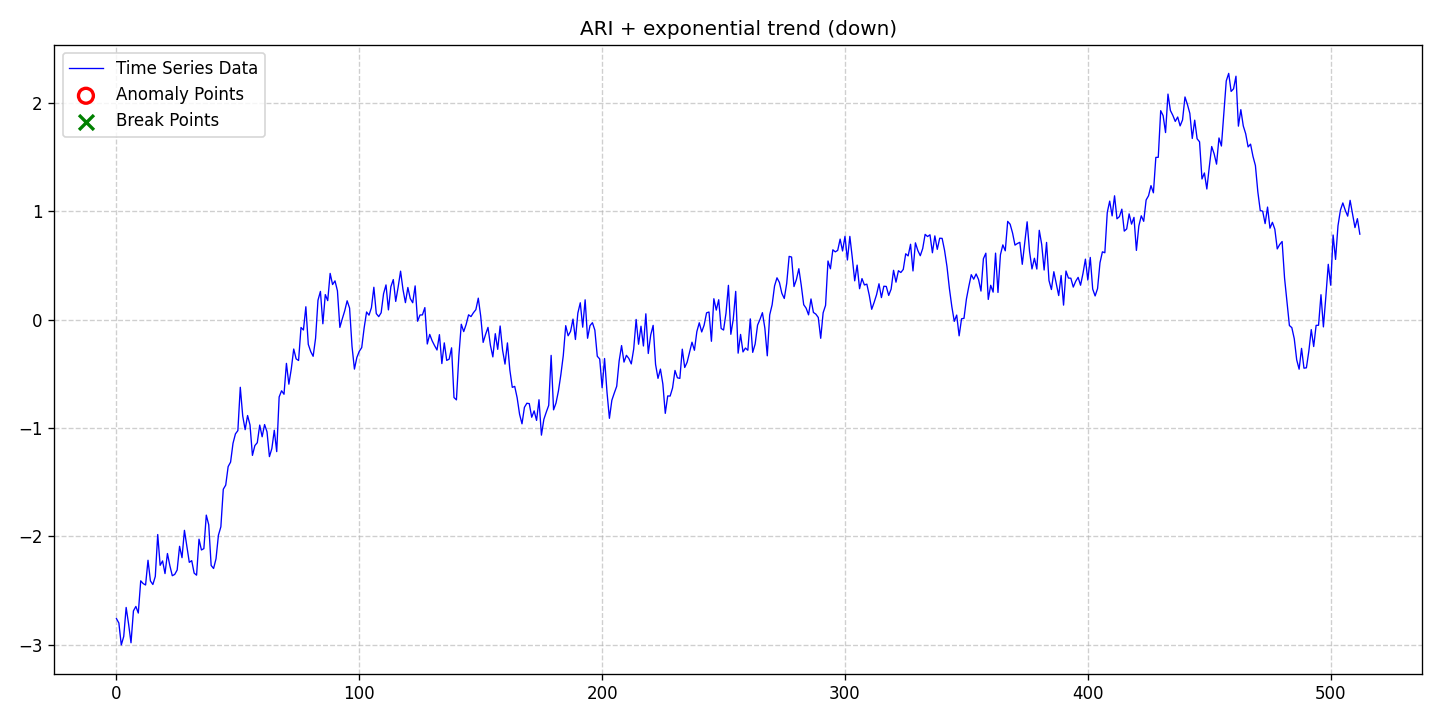

The table this chart was drawn from, first rows:
date, data, stationary, det_lin_up, det_lin_down, det_quad, det_cubic, det_exp, det_damped, stoc_trend, volatility, single_seas, multiple_seas, point_anom_single, point_anom_multi, collect_anom, context_anom, mean_shift, var_shift, trend_shift, point_anom_count, point_anom_location, point_anom_point, collect_anom_count
2020-01-01, -2.76, 0, 0, 0, 0, 0, 1, 0, 1, 0, 0, 0, 0, 0, 0, 0, 0, 0, 0, 0, none, , 0
2020-01-02, -2.801, 0, 0, 0, 0, 0, 1, 0, 1, 0, 0, 0, 0, 0, 0, 0, 0, 0, 0, 0, none, , 0
2020-01-03, -3.003, 0, 0, 0, 0, 0, 1, 0, 1, 0, 0, 0, 0, 0, 0, 0, 0, 0, 0, 0, none, , 0
2020-01-04, -2.925, 0, 0, 0, 0, 0, 1, 0, 1, 0, 0, 0, 0, 0, 0, 0, 0, 0, 0, 0, none, , 0
2020-01-05, -2.657, 0, 0, 0, 0, 0, 1, 0, 1, 0, 0, 0, 0, 0, 0, 0, 0, 0, 0, 0, none, , 0
2020-01-06, -2.809, 0, 0, 0, 0, 0, 1, 0, 1, 0, 0, 0, 0, 0, 0, 0, 0, 0, 0, 0, none, , 0
2020-01-07, -2.983, 0, 0, 0, 0, 0, 1, 0, 1, 0, 0, 0, 0, 0, 0, 0, 0, 0, 0, 0, none, , 0
2020-01-08, -2.689, 0, 0, 0, 0, 0, 1, 0, 1, 0, 0, 0, 0, 0, 0, 0, 0, 0, 0, 0, none, , 0
2020-01-09, -2.648, 0, 0, 0, 0, 0, 1, 0, 1, 0, 0, 0, 0, 0, 0, 0, 0, 0, 0, 0, none, , 0
2020-01-10, -2.709, 0, 0, 0, 0, 0, 1, 0, 1, 0, 0, 0, 0, 0, 0, 0, 0, 0, 0, 0, none, , 0
2020-01-11, -2.411, 0, 0, 0, 0, 0, 1, 0, 1, 0, 0, 0, 0, 0, 0, 0, 0, 0, 0, 0, none, , 0
2020-01-12, -2.436, 0, 0, 0, 0, 0, 1, 0, 1, 0, 0, 0, 0, 0, 0, 0, 0, 0, 0, 0, none, , 0
2020-01-13, -2.45, 0, 0, 0, 0, 0, 1, 0, 1, 0, 0, 0, 0, 0, 0, 0, 0, 0, 0, 0, none, , 0
2020-01-14, -2.221, 0, 0, 0, 0, 0, 1, 0, 1, 0, 0, 0, 0, 0, 0, 0, 0, 0, 0, 0, none, , 0
2020-01-15, -2.412, 0, 0, 0, 0, 0, 1, 0, 1, 0, 0, 0, 0, 0, 0, 0, 0, 0, 0, 0, none, , 0
2020-01-16, -2.445, 0, 0, 0, 0, 0, 1, 0, 1, 0, 0, 0, 0, 0, 0, 0, 0, 0, 0, 0, none, , 0
2020-01-17, -2.37, 0, 0, 0, 0, 0, 1, 0, 1, 0, 0, 0, 0, 0, 0, 0, 0, 0, 0, 0, none, , 0
2020-01-18, -1.984, 0, 0, 0, 0, 0, 1, 0, 1, 0, 0, 0, 0, 0, 0, 0, 0, 0, 0, 0, none, , 0
2020-01-19, -2.268, 0, 0, 0, 0, 0, 1, 0, 1, 0, 0, 0, 0, 0, 0, 0, 0, 0, 0, 0, none, , 0
2020-01-20, -2.227, 0, 0, 0, 0, 0, 1, 0, 1, 0, 0, 0, 0, 0, 0, 0, 0, 0, 0, 0, none, , 0
2020-01-21, -2.344, 0, 0, 0, 0, 0, 1, 0, 1, 0, 0, 0, 0, 0, 0, 0, 0, 0, 0, 0, none, , 0
2020-01-22, -2.159, 0, 0, 0, 0, 0, 1, 0, 1, 0, 0, 0, 0, 0, 0, 0, 0, 0, 0, 0, none, , 0
2020-01-23, -2.271, 0, 0, 0, 0, 0, 1, 0, 1, 0, 0, 0, 0, 0, 0, 0, 0, 0, 0, 0, none, , 0
2020-01-24, -2.364, 0, 0, 0, 0, 0, 1, 0, 1, 0, 0, 0, 0, 0, 0, 0, 0, 0, 0, 0, none, , 0
2020-01-25, -2.352, 0, 0, 0, 0, 0, 1, 0, 1, 0, 0, 0, 0, 0, 0, 0, 0, 0, 0, 0, none, , 0
2020-01-26, -2.311, 0, 0, 0, 0, 0, 1, 0, 1, 0, 0, 0, 0, 0, 0, 0, 0, 0, 0, 0, none, , 0
2020-01-27, -2.092, 0, 0, 0, 0, 0, 1, 0, 1, 0, 0, 0, 0, 0, 0, 0, 0, 0, 0, 0, none, , 0
2020-01-28, -2.197, 0, 0, 0, 0, 0, 1, 0, 1, 0, 0, 0, 0, 0, 0, 0, 0, 0, 0, 0, none, , 0
2020-01-29, -1.945, 0, 0, 0, 0, 0, 1, 0, 1, 0, 0, 0, 0, 0, 0, 0, 0, 0, 0, 0, none, , 0
2020-01-30, -2.09, 0, 0, 0, 0, 0, 1, 0, 1, 0, 0, 0, 0, 0, 0, 0, 0, 0, 0, 0, none, , 0
2020-01-31, -2.24, 0, 0, 0, 0, 0, 1, 0, 1, 0, 0, 0, 0, 0, 0, 0, 0, 0, 0, 0, none, , 0
2020-02-01, -2.225, 0, 0, 0, 0, 0, 1, 0, 1, 0, 0, 0, 0, 0, 0, 0, 0, 0, 0, 0, none, , 0
2020-02-02, -2.34, 0, 0, 0, 0, 0, 1, 0, 1, 0, 0, 0, 0, 0, 0, 0, 0, 0, 0, 0, none, , 0
2020-02-03, -2.359, 0, 0, 0, 0, 0, 1, 0, 1, 0, 0, 0, 0, 0, 0, 0, 0, 0, 0, 0, none, , 0
2020-02-04, -2.027, 0, 0, 0, 0, 0, 1, 0, 1, 0, 0, 0, 0, 0, 0, 0, 0, 0, 0, 0, none, , 0
2020-02-05, -2.126, 0, 0, 0, 0, 0, 1, 0, 1, 0, 0, 0, 0, 0, 0, 0, 0, 0, 0, 0, none, , 0
2020-02-06, -2.114, 0, 0, 0, 0, 0, 1, 0, 1, 0, 0, 0, 0, 0, 0, 0, 0, 0, 0, 0, none, , 0
2020-02-07, -1.804, 0, 0, 0, 0, 0, 1, 0, 1, 0, 0, 0, 0, 0, 0, 0, 0, 0, 0, 0, none, , 0
2020-02-08, -1.893, 0, 0, 0, 0, 0, 1, 0, 1, 0, 0, 0, 0, 0, 0, 0, 0, 0, 0, 0, none, , 0
2020-02-09, -2.269, 0, 0, 0, 0, 0, 1, 0, 1, 0, 0, 0, 0, 0, 0, 0, 0, 0, 0, 0, none, , 0
2020-02-10, -2.297, 0, 0, 0, 0, 0, 1, 0, 1, 0, 0, 0, 0, 0, 0, 0, 0, 0, 0, 0, none, , 0
2020-02-11, -2.208, 0, 0, 0, 0, 0, 1, 0, 1, 0, 0, 0, 0, 0, 0, 0, 0, 0, 0, 0, none, , 0
2020-02-12, -1.99, 0, 0, 0, 0, 0, 1, 0, 1, 0, 0, 0, 0, 0, 0, 0, 0, 0, 0, 0, none, , 0
2020-02-13, -1.912, 0, 0, 0, 0, 0, 1, 0, 1, 0, 0, 0, 0, 0, 0, 0, 0, 0, 0, 0, none, , 0
2020-02-14, -1.565, 0, 0, 0, 0, 0, 1, 0, 1, 0, 0, 0, 0, 0, 0, 0, 0, 0, 0, 0, none, , 0
2020-02-15, -1.527, 0, 0, 0, 0, 0, 1, 0, 1, 0, 0, 0, 0, 0, 0, 0, 0, 0, 0, 0, none, , 0
2020-02-16, -1.356, 0, 0, 0, 0, 0, 1, 0, 1, 0, 0, 0, 0, 0, 0, 0, 0, 0, 0, 0, none, , 0
2020-02-17, -1.315, 0, 0, 0, 0, 0, 1, 0, 1, 0, 0, 0, 0, 0, 0, 0, 0, 0, 0, 0, none, , 0
2020-02-18, -1.141, 0, 0, 0, 0, 0, 1, 0, 1, 0, 0, 0, 0, 0, 0, 0, 0, 0, 0, 0, none, , 0
2020-02-19, -1.054, 0, 0, 0, 0, 0, 1, 0, 1, 0, 0, 0, 0, 0, 0, 0, 0, 0, 0, 0, none, , 0
2020-02-20, -1.024, 0, 0, 0, 0, 0, 1, 0, 1, 0, 0, 0, 0, 0, 0, 0, 0, 0, 0, 0, none, , 0
2020-02-21, -0.624, 0, 0, 0, 0, 0, 1, 0, 1, 0, 0, 0, 0, 0, 0, 0, 0, 0, 0, 0, none, , 0
2020-02-22, -0.8889, 0, 0, 0, 0, 0, 1, 0, 1, 0, 0, 0, 0, 0, 0, 0, 0, 0, 0, 0, none, , 0
2020-02-23, -1.015, 0, 0, 0, 0, 0, 1, 0, 1, 0, 0, 0, 0, 0, 0, 0, 0, 0, 0, 0, none, , 0
2020-02-24, -0.8846, 0, 0, 0, 0, 0, 1, 0, 1, 0, 0, 0, 0, 0, 0, 0, 0, 0, 0, 0, none, , 0
2020-02-25, -0.9718, 0, 0, 0, 0, 0, 1, 0, 1, 0, 0, 0, 0, 0, 0, 0, 0, 0, 0, 0, none, , 0
2020-02-26, -1.253, 0, 0, 0, 0, 0, 1, 0, 1, 0, 0, 0, 0, 0, 0, 0, 0, 0, 0, 0, none, , 0
2020-02-27, -1.162, 0, 0, 0, 0, 0, 1, 0, 1, 0, 0, 0, 0, 0, 0, 0, 0, 0, 0, 0, none, , 0
2020-02-28, -1.135, 0, 0, 0, 0, 0, 1, 0, 1, 0, 0, 0, 0, 0, 0, 0, 0, 0, 0, 0, none, , 0
2020-02-29, -0.9729, 0, 0, 0, 0, 0, 1, 0, 1, 0, 0, 0, 0, 0, 0, 0, 0, 0, 0, 0, none, , 0
... 453 more rows
